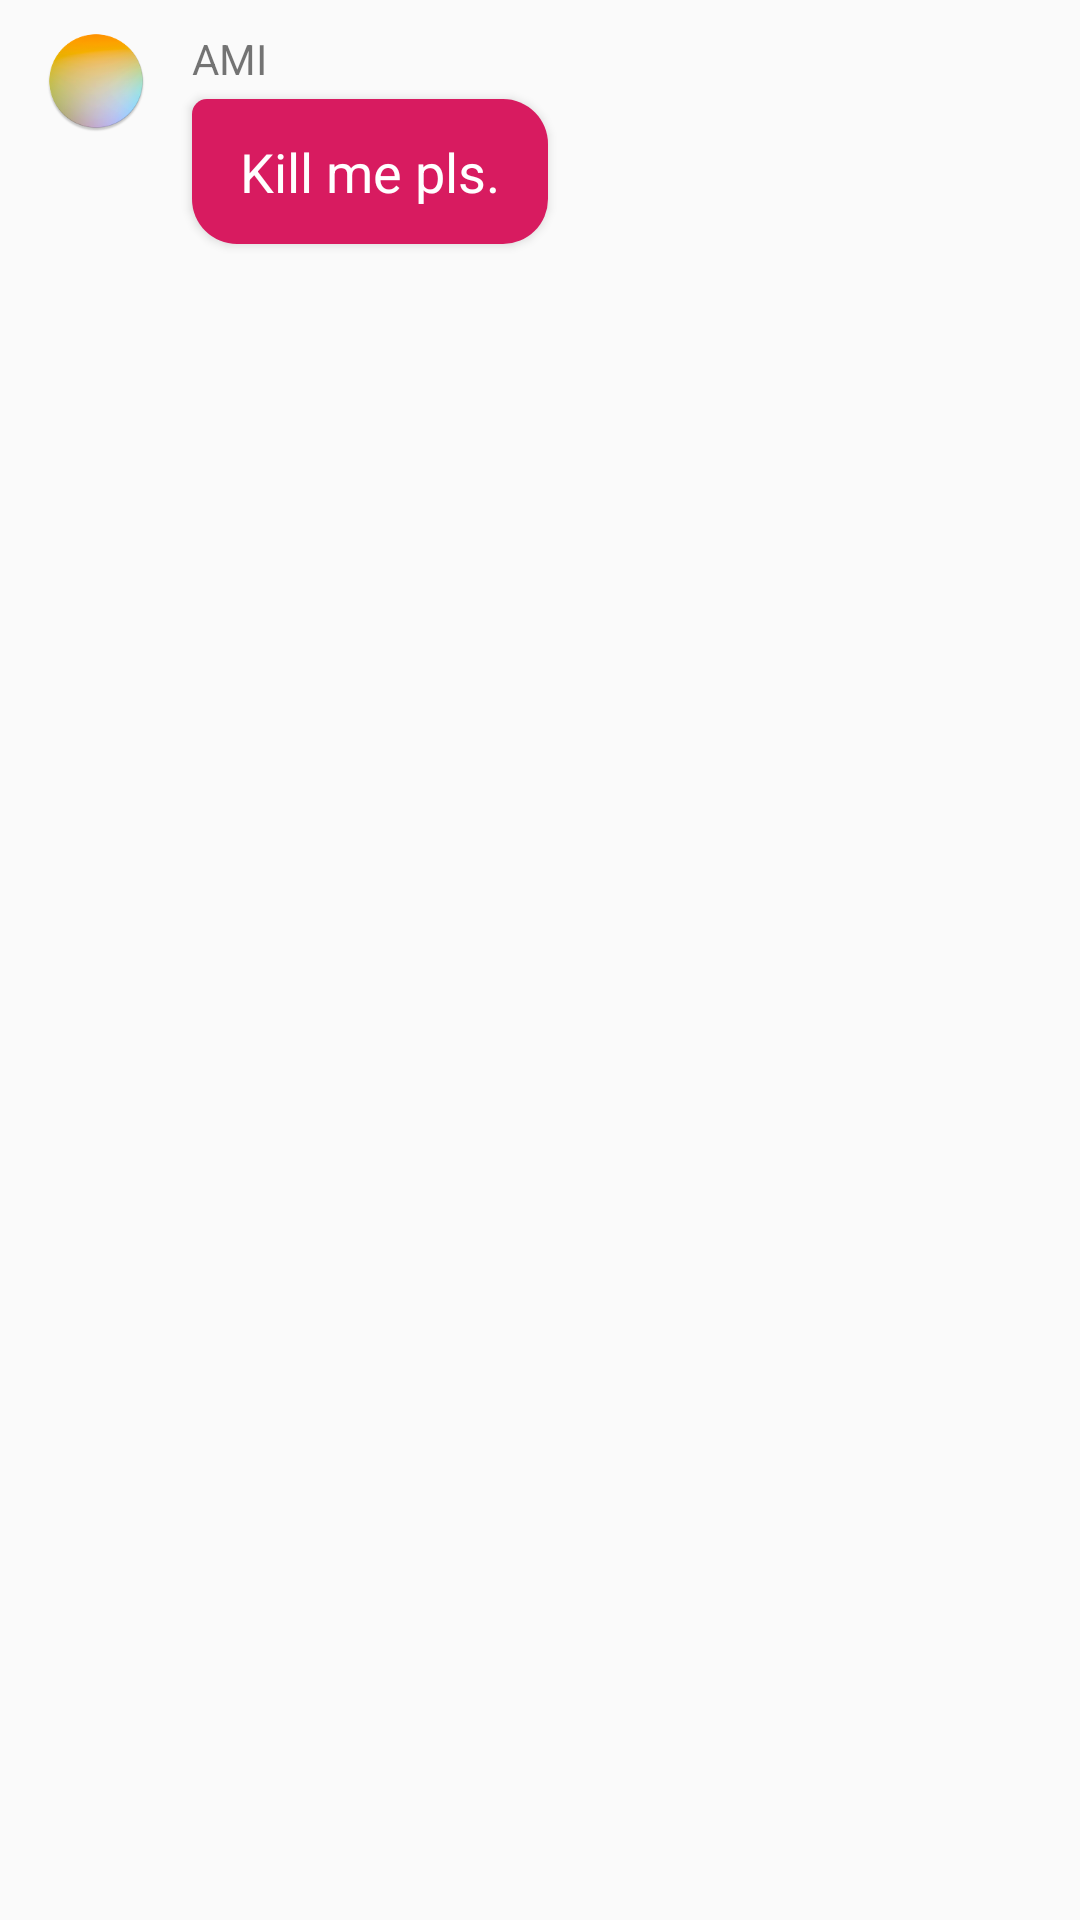

Write the Android layout XML for this screen, with the resource values it uses.
<!-- AndroidManifest.xml: application theme AppTheme -->
<!-- res/layout/messageami_amimessage.xml -->
<?xml version="1.0" encoding="utf-8"?>
<RelativeLayout xmlns:android="http://schemas.android.com/apk/res/android"
    android:layout_width="match_parent"
    android:layout_height="wrap_content"
    android:paddingVertical="10dp"
    android:paddingLeft="15dp"
    android:paddingRight="60dp"
    android:clipToPadding="false">

    <View
        android:id="@+id/avatar"
        android:layout_alignParentLeft="true"
        android:scaleType="centerInside"
        android:background="@mipmap/ami_icon"
        android:layout_width="34dp"
        android:layout_height="34dp" />

    <TextView
        android:id="@+id/name"
        android:layout_marginLeft="15dp"
        android:layout_toRightOf="@+id/avatar"
        android:layout_alignTop="@+id/avatar"
        android:layout_width="wrap_content"
        android:layout_height="wrap_content"
        android:paddingBottom="4dp"
        android:text="AMI"/>

    <TextView
        android:layout_width="wrap_content"
        android:layout_height="wrap_content"
        android:id="@+id/message_body"
        android:layout_below="@+id/name"
        android:layout_alignLeft="@+id/name"
        android:background="@drawable/messageami_amimessagebubbles"
        android:paddingVertical="12dp"
        android:paddingHorizontal="16dp"
        android:elevation="2dp"
        android:textSize="18dp"
        android:text="Kill me pls."
        android:textColor="#FFF"
        />
</RelativeLayout>
<!-- resources referenced by this layout -->
<resources>
  <!-- drawable messageami_amimessagebubbles (drawable) -->
  <shape xmlns:android="http://schemas.android.com/apk/res/android"
      android:shape="rectangle">
      <solid android:color="#D81B60" />
      <corners android:topLeftRadius="5dp" android:radius="15dp" />
  </shape>
  <!-- mipmap ami_icon: png bitmap (mipmap-hdpi, 10594 bytes) -->
  <style name="AppTheme" parent="Theme.AppCompat.Light.DarkActionBar">
          
          <item name="colorPrimary">@color/colorPrimary</item>
          <item name="colorPrimaryDark">@color/colorPrimaryDark</item>
          <item name="colorAccent">@color/colorAccent</item>
  
  
          <item name="colorA">#E3DFFF</item>
          <item name="colorB">#A4DEF9</item>
          <item name="ColorC">#EFBCD5</item>
          <item name="ColorD">#AED9E0</item>
          <item name="ColorE">#C59FC9</item>
  
      </style>
  <color name="colorPrimary">#008577</color>
  <color name="colorPrimaryDark">#00574B</color>
  <color name="colorAccent">#D81B60</color>
</resources>
